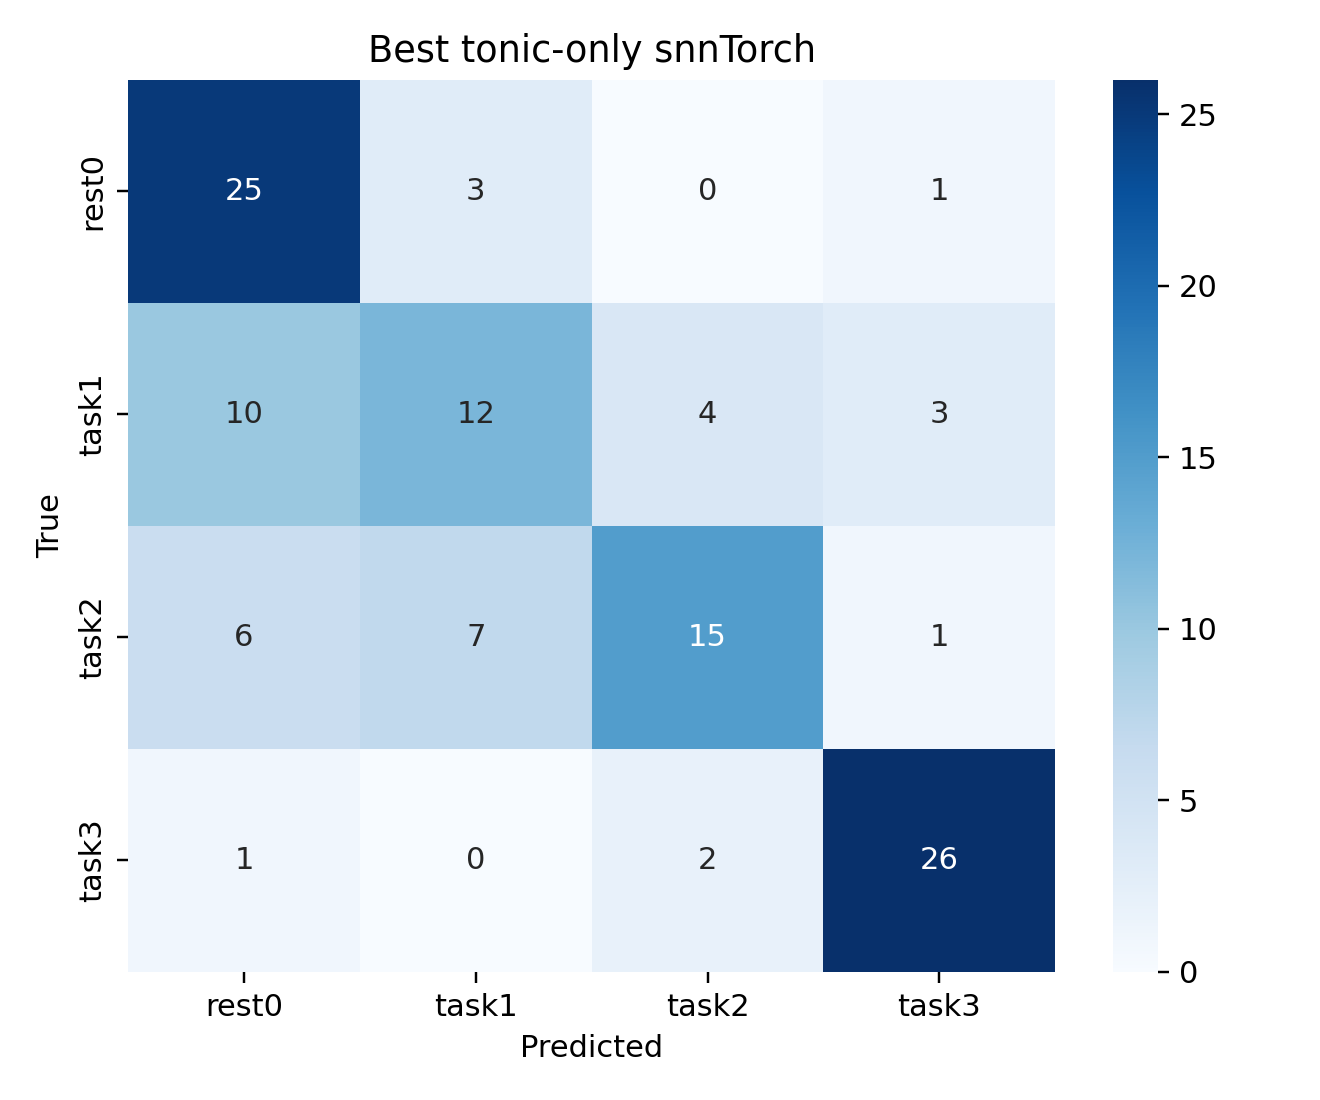

The file beside this chart, header and first rows:
, rest0, task1, task2, task3
rest0, 25, 3, 0, 1
task1, 10, 12, 4, 3
task2, 6, 7, 15, 1
task3, 1, 0, 2, 26
